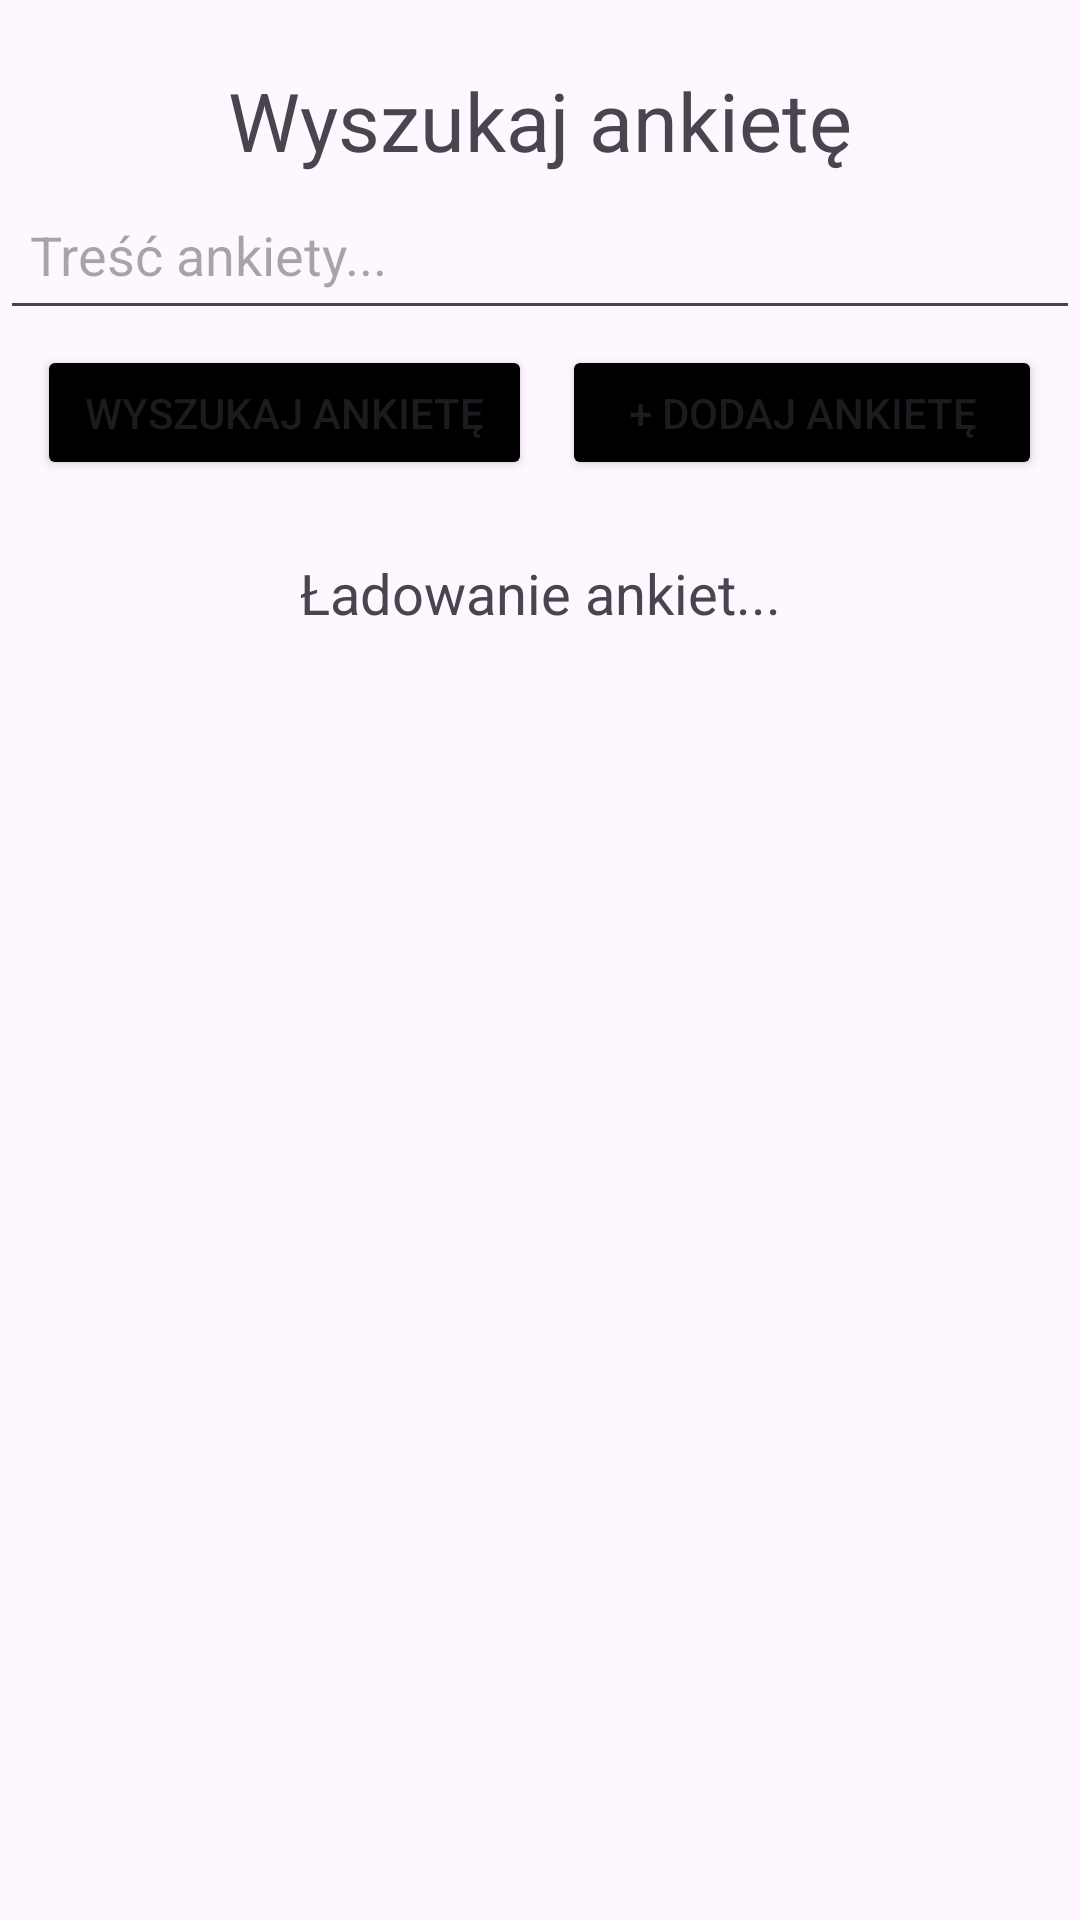

This screen was rendered from an Android layout file. Write that file and the resources it references.
<!-- AndroidManifest.xml: application theme Theme.PollingPal -->
<!-- res/layout/main_page.xml -->
<?xml version="1.0" encoding="utf-8"?>
<LinearLayout xmlns:android="http://schemas.android.com/apk/res/android"
    android:layout_width="match_parent"
    android:layout_height="match_parent"
    android:id="@+id/site_main_page"
    android:visibility="visible"
    >

    <LinearLayout
        android:layout_width="match_parent"
        android:layout_height="wrap_content"
        android:orientation="vertical"
        >

        <TextView
            android:layout_width="match_parent"
            android:layout_marginTop="20dp"
            android:layout_height="40dp"
            android:gravity="center"
            android:textSize="27dp"
            android:text="Wyszukaj ankietę" />

        <EditText
            android:padding="10dp"
            android:layout_width="match_parent"
            android:layout_height="50dp"
            android:id="@+id/search_polls"
            android:hint="Treść ankiety..." />


        <LinearLayout
            android:layout_width="match_parent"
            android:layout_height="wrap_content"
            android:padding="5dp"
            android:gravity="center">

            <Button
                android:layout_width="165dp"
                android:layout_height="45dp"
                android:layout_marginRight="10dp"
                android:backgroundTint="@color/black"
                android:id="@+id/search_polls_btn"
                android:text="Wyszukaj ankietę" />

            <Button
                android:layout_width="160dp"
                android:layout_height="45dp"
                android:backgroundTint="@color/black"
                android:id="@+id/add_poll_btn"
                android:text="+ Dodaj ankietę" />

        </LinearLayout>

        <ScrollView
            android:layout_width="match_parent"
            android:layout_height="250dp"
            android:layout_marginTop="20dp">

            <LinearLayout
                android:layout_width="match_parent"
                android:layout_height="wrap_content"
                android:orientation="vertical"
                >

                <include layout="@layout/db_error_layout" />

                <include layout="@layout/loading" />

                <LinearLayout
                    android:id="@+id/site_polls_container"
                    android:layout_width="match_parent"
                    android:layout_height="match_parent"
                    android:orientation="vertical"
                    ></LinearLayout>

            </LinearLayout>

        </ScrollView>
    </LinearLayout>

</LinearLayout>
<!-- res/layout/db_error_layout.xml (included above) -->
<?xml version="1.0" encoding="utf-8"?>
<LinearLayout xmlns:android="http://schemas.android.com/apk/res/android"
    android:layout_width="match_parent"
    android:layout_height="wrap_content"
    android:id="@+id/site_db_error"
    android:visibility="gone"
    >

    <TextView
        android:layout_width="match_parent"
        android:layout_height="wrap_content"
        android:textSize="9pt"
        android:gravity="center"
        android:text="Wystąpił problem z bazą danych!"
        />

</LinearLayout>
<!-- res/layout/loading.xml (included above) -->
<?xml version="1.0" encoding="utf-8"?>
<LinearLayout xmlns:android="http://schemas.android.com/apk/res/android"
    android:layout_width="match_parent"
    android:layout_height="match_parent"
    android:gravity="center"
    android:visibility="visible"
    android:id="@+id/site_loading"
    >

    <TextView
        android:layout_width="match_parent"
        android:layout_height="wrap_content"
        android:textSize="9pt"
        android:text="Ładowanie ankiet..."
        android:gravity="center"
        />

</LinearLayout>
<!-- resources referenced by this layout -->
<resources>
  <style name="Theme.PollingPal" parent="Base.Theme.PollingPal" />
  <style name="Base.Theme.PollingPal" parent="Theme.Material3.DayNight.NoActionBar">
          
          
      </style>
  <!-- not gathered from this repository: default colours our renderer supplied (Android Studio template values) -->
  <color name="black">#FF000000</color>
</resources>
